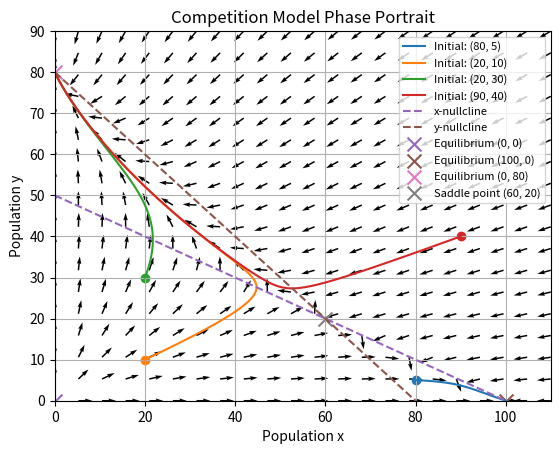

Reproduce this figure in Python. (Note: this script raises an exception after producing the figure.)
import numpy as np
import matplotlib.pyplot as plt


def competition_rates(x, y, r1, r2, K1, K2, alpha, beta):
    """
    Return dx/dt and dy/dt for the two-species competition model.
    """
    dx = r1 * x * (1 - (x + alpha * y) / K1)
    dy = r2 * y * (1 - (y + beta * x) / K2)

    return dx, dy


def simulate_competition(
    x0,
    y0,
    r1,
    r2,
    K1,
    K2,
    alpha,
    beta,
    dt,
    steps
):
    """
    Simulate the model using Euler's method.
    """
    x = x0
    y = y0

    x_values = [x]
    y_values = [y]

    for _ in range(steps):
        dx, dy = competition_rates(
            x,
            y,
            r1,
            r2,
            K1,
            K2,
            alpha,
            beta
        )

        x = x + dt * dx
        y = y + dt * dy

        # Prevent tiny negative values caused by numerical error
        x = max(x, 0)
        y = max(y, 0)

        x_values.append(x)
        y_values.append(y)

    return x_values, y_values


# --------------------------------------------------
# 1. Model parameters
# --------------------------------------------------

r1 = 1
r2 = 1

K1 = 100
K2 = 80

alpha = 2
beta = 1

dt = 0.01
steps = 10000


# --------------------------------------------------
# 2. Initial conditions
# --------------------------------------------------

initial_conditions = [
    (80, 5),
    (20, 10),
    (20, 30),
    (90, 40)
]


# --------------------------------------------------
# 3. Create the vector field grid
# --------------------------------------------------

x_grid = np.linspace(0, 110, 22)
y_grid = np.linspace(0, 90, 18)

X, Y = np.meshgrid(x_grid, y_grid)

DX, DY = competition_rates(
    X,
    Y,
    r1,
    r2,
    K1,
    K2,
    alpha,
    beta
)


# --------------------------------------------------
# 4. Normalize vector lengths
# --------------------------------------------------

magnitude = np.sqrt(DX**2 + DY**2)

# Avoid division by zero at equilibrium points
magnitude[magnitude == 0] = 1

DX_normalized = DX / magnitude
DY_normalized = DY / magnitude


# --------------------------------------------------
# 5. Plot vector field
# --------------------------------------------------

plt.quiver(
    X,
    Y,
    DX_normalized,
    DY_normalized,
    angles="xy"
)


# --------------------------------------------------
# 6. Plot trajectories
# --------------------------------------------------

for x0, y0 in initial_conditions:
    x_values, y_values = simulate_competition(
        x0,
        y0,
        r1,
        r2,
        K1,
        K2,
        alpha,
        beta,
        dt,
        steps
    )

    plt.plot(
        x_values,
        y_values,
        label=f"Initial: ({x0}, {y0})"
    )

    plt.scatter(
        x0,
        y0,
        marker="o"
    )

    print(
        f"Initial ({x0}, {y0}) "
        f"-> Final ({x_values[-1]:.2f}, {y_values[-1]:.2f})"
    )


# --------------------------------------------------
# 7. Plot nullclines
# --------------------------------------------------

x_line = np.linspace(0, 110, 500)

# dx/dt = 0:
# y = (K1 - x) / alpha
x_nullcline = (K1 - x_line) / alpha

# dy/dt = 0:
# y = K2 - beta*x
y_nullcline = K2 - beta * x_line

plt.plot(
    x_line,
    x_nullcline,
    linestyle="--",
    label="x-nullcline"
)

plt.plot(
    x_line,
    y_nullcline,
    linestyle="--",
    label="y-nullcline"
)


# --------------------------------------------------
# 8. Mark equilibria
# --------------------------------------------------

plt.scatter(
    0,
    0,
    marker="x",
    s=100,
    label="Equilibrium (0, 0)"
)

plt.scatter(
    K1,
    0,
    marker="x",
    s=100,
    label="Equilibrium (100, 0)"
)

plt.scatter(
    0,
    K2,
    marker="x",
    s=100,
    label="Equilibrium (0, 80)"
)

plt.scatter(
    60,
    20,
    marker="x",
    s=100,
    label="Saddle point (60, 20)"
)


# --------------------------------------------------
# 9. Labels and display
# --------------------------------------------------

plt.xlabel("Population x")
plt.ylabel("Population y")
plt.title("Competition Model Phase Portrait")

plt.xlim(0, 110)
plt.ylim(0, 90)

plt.legend(fontsize=8)
plt.grid()
plt.savefig(
    "figures/competition_phase_portrait.png",
    dpi=300,
    bbox_inches="tight"
)
plt.show()
